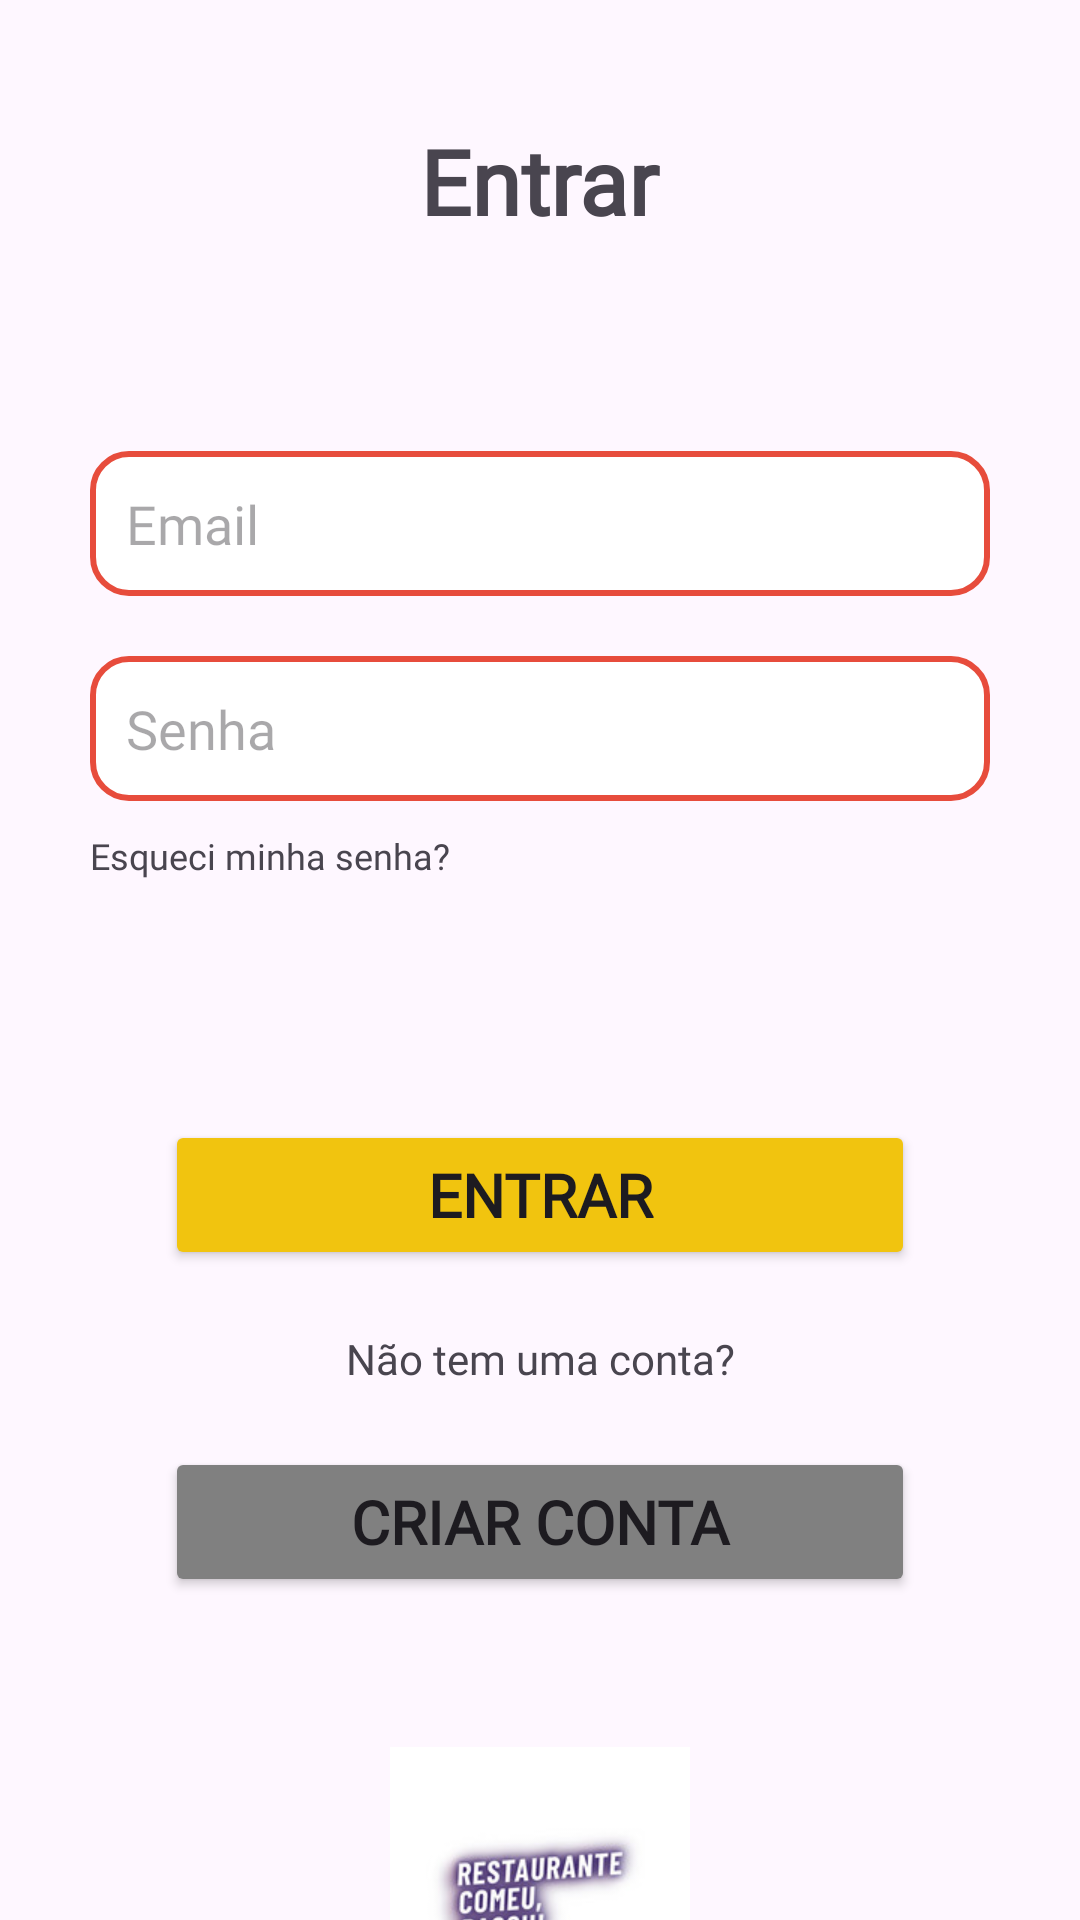

Produce the Android XML layout that renders to this screen, including the resource entries it uses.
<!-- AndroidManifest.xml: application theme Theme.RestauranteComeuPagou -->
<!-- res/layout/activity_loginacessar.xml -->
<?xml version="1.0" encoding="utf-8"?>
<androidx.constraintlayout.widget.ConstraintLayout xmlns:android="http://schemas.android.com/apk/res/android"
    xmlns:app="http://schemas.android.com/apk/res-auto"
    xmlns:tools="http://schemas.android.com/tools"
    android:id="@+id/main"
    android:layout_width="match_parent"
    android:layout_height="match_parent"
    tools:context=".Loginacessar">

    <TextView
    android:id="@+id/txt_header_pg_login_entrar"
    android:layout_width="wrap_content"
    android:layout_height="wrap_content"
    android:text="Entrar"
    android:textSize="30dp"
    android:textStyle="bold"
    android:fontFamily="@font/playfairdisplay_bold_wght"
    android:layout_marginTop="40dp"
    app:layout_constraintStart_toStartOf="parent"
    app:layout_constraintEnd_toEndOf="parent"
    app:layout_constraintTop_toTopOf="parent"
    />

    <LinearLayout
        android:id="@+id/layout_inserir_dados"
        android:layout_width="match_parent"
        android:layout_height="wrap_content"
        android:orientation="vertical"
        android:padding="30dp"
        android:layout_marginTop="40dp"
        app:layout_constraintTop_toBottomOf="@id/txt_header_pg_login_entrar"
        >

        <EditText
            android:id="@+id/txt_email"
            android:layout_width="match_parent"
            android:layout_height="wrap_content"
            android:hint="Email"
            android:inputType="textEmailAddress"
            android:fontFamily="@font/lato_regular"
            android:layout_marginBottom="20dp"
            android:background="@drawable/edit_text_borda"
            android:padding="12dp"
            />

        <EditText
            android:id="@+id/txt_senha"
            android:layout_width="match_parent"
            android:layout_height="wrap_content"
            android:hint="Senha"
            android:inputType="textPassword"
            android:fontFamily="@font/lato_regular"
            android:padding="12dp"
            android:background="@drawable/edit_text_borda"
            />

        <TextView
            android:id="@+id/txt_esquecer_senha"
            android:layout_width="wrap_content"
            android:layout_height="wrap_content"
            android:text="Esqueci minha senha?"
            android:textSize="12dp"
            android:fontFamily="@font/lato_regular"
            android:layout_marginTop="10dp"
            android:clickable="true"
            android:onClick="irRecuperarConta"
            />
    </LinearLayout>

    <Button
        android:id="@+id/btn_acessar_tela"
        android:layout_width="250dp"
        android:layout_height="50dp"
        android:text="Entrar"
        android:textSize="20sp"
        android:backgroundTint="@color/btn_comeco"
        android:fontFamily="@font/playfairdisplay_bold_wght"
        android:textStyle="bold"
        android:layout_marginTop="50dp"
        app:layout_constraintTop_toBottomOf="@id/layout_inserir_dados"
        app:layout_constraintStart_toStartOf="parent"
        app:layout_constraintEnd_toEndOf="parent"
        />

    <TextView
        android:id="@+id/txt_nao_tem_conta"
        android:layout_width="wrap_content"
        android:layout_height="wrap_content"
        android:text="Não tem uma conta?"
        android:textSize="14sp"
        android:fontFamily="@font/lato_regular"
        android:textStyle="normal"
        app:layout_constraintTop_toBottomOf="@id/btn_acessar_tela"
        app:layout_constraintStart_toStartOf="parent"
        app:layout_constraintEnd_toEndOf="parent"
        android:layout_marginTop="20dp"
        />

    <Button
        android:id="@+id/btn_criar"
        android:layout_width="250dp"
        android:layout_height="50dp"
        android:text="Criar Conta"
        android:textSize="20sp"
        android:backgroundTint="@color/btn_criar"
        android:fontFamily="@font/playfairdisplay_bold_wght"
        android:textStyle="bold"
        android:layout_marginTop="20dp"
        app:layout_constraintTop_toBottomOf="@id/txt_nao_tem_conta"
        app:layout_constraintStart_toStartOf="parent"
        app:layout_constraintEnd_toEndOf="parent"
        android:onClick="irCriarConta"
        />

    <ImageView
        android:id="@+id/img_logo_entrar"
        android:layout_width="100dp"
        android:layout_height="100dp"
        android:scaleType="centerCrop"
        android:src="@drawable/logoprincipal"
        android:layout_marginTop="50dp"
        android:layout_marginBottom="30dp"
        app:layout_constraintTop_toBottomOf="@id/btn_criar"
        app:layout_constraintStart_toStartOf="parent"
        app:layout_constraintEnd_toEndOf="parent"
        />

</androidx.constraintlayout.widget.ConstraintLayout>
<!-- resources referenced by this layout -->
<resources>
  <color name="btn_comeco">#F1C40F</color>
  <color name="btn_criar">#808080</color>
  <!-- drawable edit_text_borda (drawable) -->
  <?xml version="1.0" encoding="utf-8"?>
  <shape xmlns:android="http://schemas.android.com/apk/res/android"
      android:shape="rectangle">
  
      
      <solid android:color="#FFFFFF" />
  
      
      <corners android:radius="12dp" />
  
      
      <stroke
          android:width="2dp"
          android:color="#E74C3C" />
  </shape>
  <!-- drawable logoprincipal: png bitmap (drawable, 6682 bytes) -->
  <style name="Theme.RestauranteComeuPagou" parent="Base.Theme.RestauranteComeuPagou" />
  <style name="Base.Theme.RestauranteComeuPagou" parent="Theme.Material3.DayNight.NoActionBar">
          
          
      </style>
</resources>
